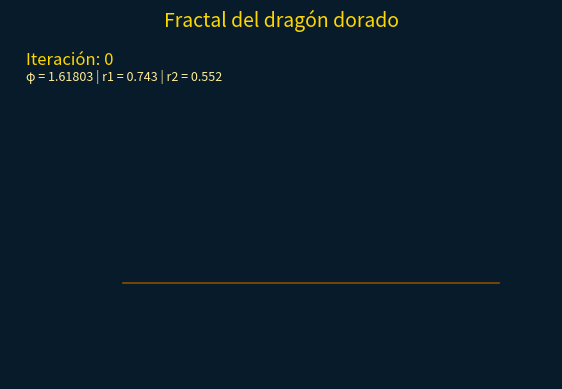

Generate this figure with matplotlib:
import math
from typing import List, Tuple

import matplotlib.pyplot as plt
from matplotlib.animation import FuncAnimation


Punto = Tuple[float, float]


# ==========================
# CONFIGURACIÓN
# ==========================

ORDEN_MAXIMO = 16
LARGO_INICIAL = 16

# Cantidad de pasos intermedios entre una iteración y la siguiente.
# Más grande = movimiento más suave, pero también más pesado.
FRAMES_TRANSICION = 25

# Pausa cuando termina cada iteración.
PAUSA_ENTRE_ITERACIONES = 12

# Velocidad de la animación.
# Más chico = más rápido.
INTERVALO_MS = 25


# ==========================
# CONFIGURACIÓN DEL DRAGÓN DORADO
# ==========================

PHI = (1 + math.sqrt(5)) / 2

# Escalas del dragón dorado.
# El primer segmento es más largo y el segundo más corto.
R1 = (1 / PHI) ** (1 / PHI)
R2 = R1 ** 2

# Ángulos del dragón dorado.
# No son 90° como en el dragón de Heighway normal.
ANGULO_1 = math.acos((1 + R1**2 - R2**2) / (2 * R1))
ANGULO_2 = math.acos((1 + R2**2 - R1**2) / (2 * R2))


# ==========================
# FUNCIONES BÁSICAS
# ==========================

def interpolar(p1: Punto, p2: Punto, progreso: float) -> Punto:
    return (
        p1[0] + (p2[0] - p1[0]) * progreso,
        p1[1] + (p2[1] - p1[1]) * progreso
    )


def punto_sobre_segmento(p1: Punto, p2: Punto, proporcion: float) -> Punto:
    """
    Devuelve un punto ubicado sobre el segmento p1-p2.

    proporcion = 0   -> p1
    proporcion = 1   -> p2
    proporcion = 0.5 -> punto medio

    En el dragón dorado NO usamos siempre 0.5.
    Usamos R1 o R2 según el tipo de giro.
    """
    return (
        p1[0] + (p2[0] - p1[0]) * proporcion,
        p1[1] + (p2[1] - p1[1]) * proporcion
    )


def punto_doblado_dorado(p1: Punto, p2: Punto, signo: int) -> Punto:
    """
    Calcula el punto de quiebre del dragón dorado.

    En el dragón normal:
        - se usa el punto medio
        - se dobla con un ángulo de 90°

    En el dragón dorado:
        - los segmentos no tienen la misma longitud
        - los ángulos dependen de la razón áurea
    """
    dx = p2[0] - p1[0]
    dy = p2[1] - p1[1]

    distancia = math.hypot(dx, dy)
    angulo_base = math.atan2(dy, dx)

    if signo == 1:
        # Primer tipo de doblez:
        # segmento largo primero, giro hacia un lado.
        distancia_nueva = distancia * R1
        angulo_nuevo = angulo_base + ANGULO_1
    else:
        # Segundo tipo de doblez:
        # segmento corto primero, giro hacia el otro lado.
        distancia_nueva = distancia * R2
        angulo_nuevo = angulo_base - ANGULO_2

    return (
        p1[0] + distancia_nueva * math.cos(angulo_nuevo),
        p1[1] + distancia_nueva * math.sin(angulo_nuevo)
    )


# ==========================
# GENERACIÓN DEL DRAGÓN DORADO
# ==========================

def transformar_segmento(p1: Punto, p2: Punto, indice: int, progreso: float) -> List[Punto]:
    """
    Transforma un segmento en dos segmentos.

    progreso = 0:
        el segmento todavía está recto.

    progreso = 1:
        el segmento ya se dobló formando el dragón dorado.
    """
    if indice % 2 == 0:
        signo = 1
        proporcion_recta = R1
    else:
        signo = -1
        proporcion_recta = R2

    punto_recto = punto_sobre_segmento(p1, p2, proporcion_recta)
    punto_doblado = punto_doblado_dorado(p1, p2, signo)

    punto_animado = interpolar(punto_recto, punto_doblado, progreso)

    return [p1, punto_animado, p2]


def transformar_dragon(puntos: List[Punto], progreso: float) -> List[Punto]:
    nuevos_puntos = []

    for i in range(len(puntos) - 1):
        p1 = puntos[i]
        p2 = puntos[i + 1]

        segmento = transformar_segmento(p1, p2, i, progreso)

        if i == 0:
            nuevos_puntos.extend(segmento)
        else:
            nuevos_puntos.extend(segmento[1:])

    return nuevos_puntos


def generar_dragon(orden: int) -> List[Punto]:
    puntos = [
        (-LARGO_INICIAL / 2, 0),
        (LARGO_INICIAL / 2, 0)
    ]

    for _ in range(orden):
        puntos = transformar_dragon(puntos, 1)

    return puntos


# ==========================
# PREPARAR FRAMES
# ==========================

def preparar_frames():
    frames = []

    for orden in range(ORDEN_MAXIMO + 1):
        for _ in range(PAUSA_ENTRE_ITERACIONES):
            frames.append((orden, None))

        if orden < ORDEN_MAXIMO:
            for paso in range(FRAMES_TRANSICION + 1):
                progreso = paso / FRAMES_TRANSICION
                frames.append((orden, progreso))

    return frames


# ==========================
# ANIMACIÓN
# ==========================

def animar():
    fig, ax = plt.subplots(figsize=(7, 7))

    # Fondo oscuro para que el dorado destaque.
    fig.patch.set_facecolor("#071b2a")
    ax.set_facecolor("#071b2a")

    linea, = ax.plot([], [], linewidth=1.2)

    ax.set_aspect("equal")
    ax.axis("off")
    ax.set_title(
        "Fractal del dragón dorado",
        fontsize=14,
        color="#ffd700",
        pad=15
    )

    # Generamos todos los dragones una sola vez para que sea más liviano.
    dragones_por_orden = {}

    for orden in range(ORDEN_MAXIMO + 1):
        dragones_por_orden[orden] = generar_dragon(orden)

    # Paleta dorada: arranca naranja y termina oro brillante.
    colores = [
        "#8c4b00",
        "#a85f00",
        "#c77800",
        "#d99000",
        "#e6a800",
        "#f2c230",
        "#ffd700",
        "#ffe066",
        "#ffec99",
        "#fff2b2",
        "#ffd700",
        "#f6c343",
        "#e8a317",
        "#d89000",
        "#c47a00",
        "#ffcc33",
        "#ffd700",
    ]

    # Calculamos límites automáticos usando la última iteración.
    dragon_final = dragones_por_orden[ORDEN_MAXIMO]

    xs_final = [p[0] for p in dragon_final]
    ys_final = [p[1] for p in dragon_final]

    margen = 0.8

    ax.set_xlim(min(xs_final) - margen, max(xs_final) + margen)
    ax.set_ylim(min(ys_final) - margen, max(ys_final) + margen)

    texto = ax.text(
        0.03,
        0.95,
        "",
        transform=ax.transAxes,
        fontsize=12,
        color="#ffd700"
    )

    datos = ax.text(
        0.03,
        0.90,
        f"φ = {PHI:.5f} | r1 = {R1:.3f} | r2 = {R2:.3f}",
        transform=ax.transAxes,
        fontsize=9,
        color="#ffec99"
    )

    frames = preparar_frames()

    def actualizar(frame):
        orden, progreso = frame

        puntos_base = dragones_por_orden[orden]

        if progreso is None:
            puntos = puntos_base
            iteracion_mostrada = orden
            texto.set_text(f"Iteración: {orden}")
        else:
            puntos = transformar_dragon(puntos_base, progreso)
            iteracion_mostrada = orden + 1
            texto.set_text(f"Iteración: {orden} → {orden + 1}")

        xs = [p[0] for p in puntos]
        ys = [p[1] for p in puntos]

        linea.set_data(xs, ys)

        # Cambia el color según la iteración.
        linea.set_color(colores[iteracion_mostrada % len(colores)])

        return linea, texto, datos

    animacion = FuncAnimation(
        fig,
        actualizar,
        frames=frames,
        interval=INTERVALO_MS,
        repeat=True,
        blit=True
    )

    plt.show()


if __name__ == "__main__":
    animar()
